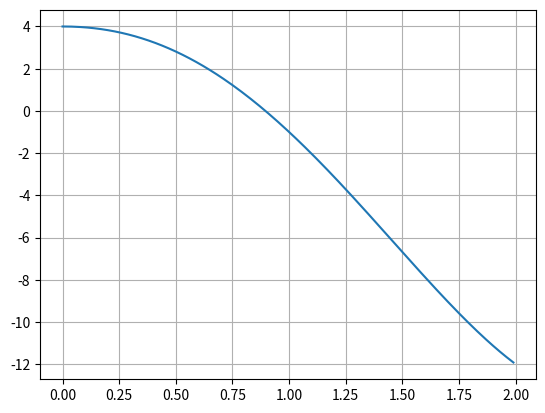

This figure's Python source:
import numpy as np
from matplotlib import pyplot as plt


def fx(t):
    return np.power(t, 4)-2*np.power(t, 3)-4*np.power(t, 2)+4


vectorx = np.arange(0, 2, 0.01)
plt.plot(vectorx, fx(vectorx))
plt.grid("X")
plt.grid("Y")
plt.show()


def biseccion(a, b, cota):
    error = 1
    i = 0
    listar = [1, 20]
    if fx(a)*fx(b) < 0:
        while error > cota:
            xr = (a+b)/2
            fxr = fx(xr)
            fxa = fx(a)
            if fxr * fxa < 0:
                b = xr
            elif fxr * fxa > 0:
                a = xr
            else:
                break
            listar.append(xr)
            xractual = xr
            if(len(listar) >= 2):
                xranterior = listar[-2]
                error = np.abs((xractual-xranterior)/xractual)
            else:
                error = 1
            i += 1
    else:
        print("No hay solucióón esa region")
    return listar


raices = biseccion(0, 2, 0.001)
# raices = biseccion(-2, -1, 0.001) No hay solución
print(raices)
print("La raiz es: ", raices[-1])
